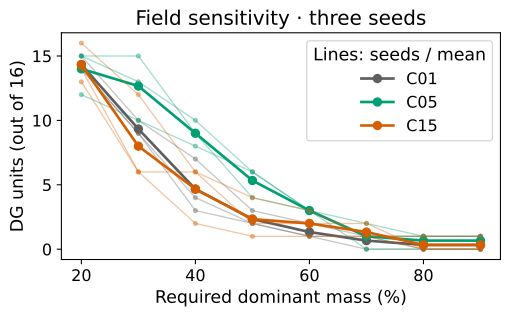

Source data for this figure (header and first rows):
condition, seed, dominant_mass_cutoff, qualifying_units, dg_units, eligible_units
C01, 8, 0.2, 14, 16, 15
C01, 8, 0.3, 9, 16, 15
C01, 8, 0.4, 4, 16, 15
C01, 8, 0.5, 2, 16, 15
C01, 8, 0.6, 1, 16, 15
C01, 8, 0.7, 1, 16, 15
C01, 8, 0.8, 0, 16, 15
C01, 8, 0.9, 0, 16, 15
C01, 99, 0.2, 14, 16, 15
C01, 99, 0.3, 9, 16, 15
C01, 99, 0.4, 3, 16, 15
C01, 99, 0.5, 2, 16, 15
C01, 99, 0.6, 1, 16, 15
C01, 99, 0.7, 0, 16, 15
C01, 99, 0.8, 0, 16, 15
C01, 99, 0.9, 0, 16, 15
C01, 123, 0.2, 15, 16, 15
C01, 123, 0.3, 10, 16, 15
C01, 123, 0.4, 7, 16, 15
C01, 123, 0.5, 3, 16, 15
C01, 123, 0.6, 2, 16, 15
C01, 123, 0.7, 1, 16, 15
C01, 123, 0.8, 1, 16, 15
C01, 123, 0.9, 1, 16, 15
C05, 8, 0.2, 15, 16, 15
C05, 8, 0.3, 15, 16, 15
C05, 8, 0.4, 9, 16, 15
C05, 8, 0.5, 4, 16, 15
C05, 8, 0.6, 3, 16, 15
C05, 8, 0.7, 1, 16, 15
C05, 8, 0.8, 1, 16, 15
C05, 8, 0.9, 1, 16, 15
C05, 99, 0.2, 15, 16, 15
C05, 99, 0.3, 13, 16, 15
C05, 99, 0.4, 10, 16, 15
C05, 99, 0.5, 6, 16, 15
C05, 99, 0.6, 3, 16, 15
C05, 99, 0.7, 0, 16, 15
C05, 99, 0.8, 0, 16, 15
C05, 99, 0.9, 0, 16, 15
C05, 123, 0.2, 12, 16, 12
C05, 123, 0.3, 10, 16, 12
C05, 123, 0.4, 8, 16, 12
C05, 123, 0.5, 6, 16, 12
C05, 123, 0.6, 3, 16, 12
C05, 123, 0.7, 2, 16, 12
C05, 123, 0.8, 1, 16, 12
C05, 123, 0.9, 1, 16, 12
C15, 8, 0.2, 16, 16, 16
C15, 8, 0.3, 12, 16, 16
C15, 8, 0.4, 6, 16, 16
C15, 8, 0.5, 4, 16, 16
C15, 8, 0.6, 3, 16, 16
C15, 8, 0.7, 1, 16, 16
C15, 8, 0.8, 1, 16, 16
C15, 8, 0.9, 1, 16, 16
C15, 99, 0.2, 14, 16, 15
C15, 99, 0.3, 6, 16, 15
C15, 99, 0.4, 6, 16, 15
C15, 99, 0.5, 2, 16, 15
... 12 more rows
